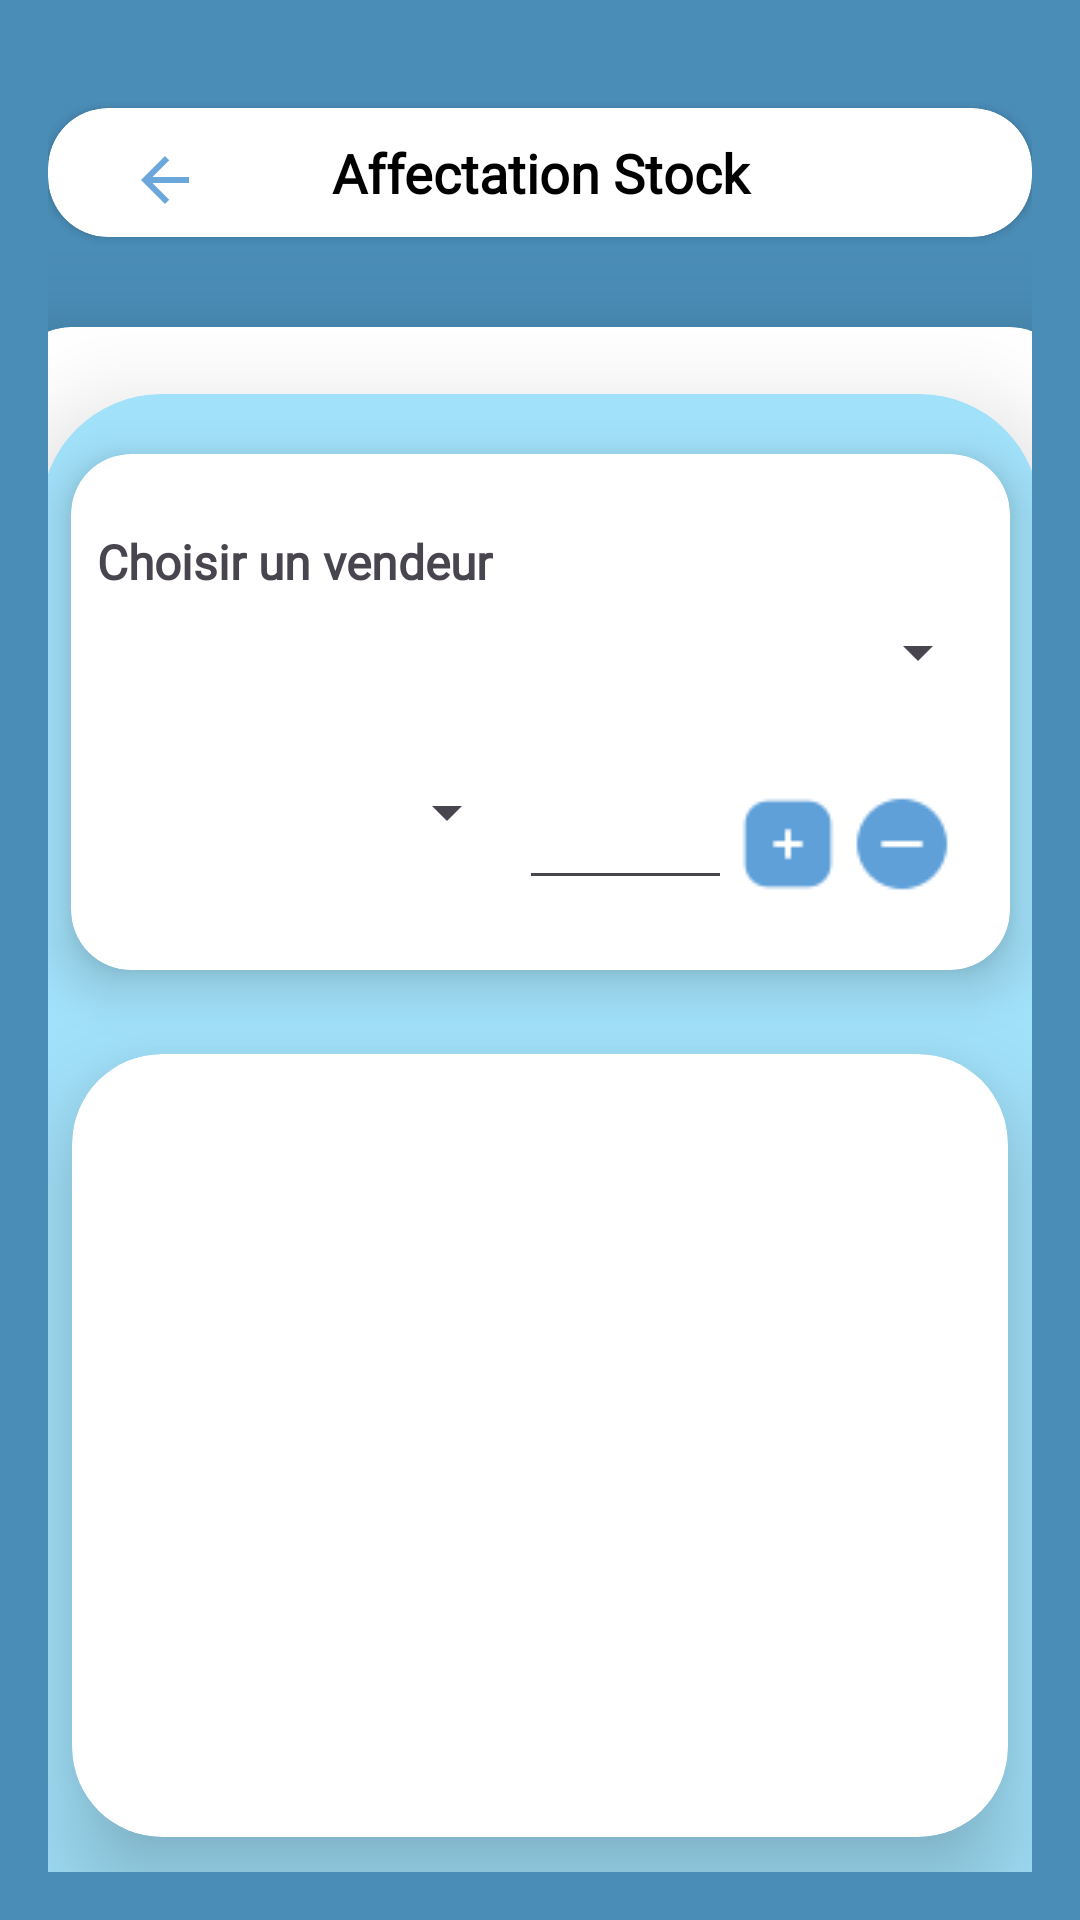

Produce the Android XML layout that renders to this screen, including the resource entries it uses.
<!-- AndroidManifest.xml: application theme Theme.Staff -->
<!-- res/layout/fragment_affectation__stock__vendeur.xml -->
<?xml version="1.0" encoding="utf-8"?>
<LinearLayout xmlns:android="http://schemas.android.com/apk/res/android"
    xmlns:app="http://schemas.android.com/apk/res-auto"
    xmlns:tools="http://schemas.android.com/tools"
    android:layout_width="match_parent"
    android:layout_height="match_parent"
    android:layout_gravity="center_horizontal"
    android:background="#4A8DB7"
    android:orientation="vertical"
    android:padding="16dp"
    tools:context="com.example.staff.Affectation_Stock_Vendeur">

    <androidx.cardview.widget.CardView
        android:layout_width="match_parent"
        android:layout_height="43dp"
        android:layout_marginTop="20dp"

        android:background="#4A8DB7"
        android:orientation="horizontal"
        app:cardCornerRadius="20dp">

        <TextView
            android:id="@+id/textView"
            android:layout_width="match_parent"
            android:layout_height="match_parent"
            android:layout_marginStart="0dp"
            android:layout_marginTop="0dp"
            android:layout_marginBottom="0dp"
            android:fontFamily="@font/robotoo"
            android:gravity="center"
            android:text="Affectation Stock"
            android:textColor="#000000"
            android:textSize="18sp"
            android:textStyle="bold" />

        <ImageView
            android:id="@+id/imageView12"
            android:layout_width="78dp"
            android:layout_height="48dp"
            android:layout_gravity="left"
            android:layout_marginTop="0dp"
            android:foregroundGravity="left"
            android:paddingTop="12dp"
            android:paddingBottom="12dp"
            android:src="@drawable/ic_baseline_arrow_back_24" />


    </androidx.cardview.widget.CardView>

    <androidx.cardview.widget.CardView
        android:layout_width="353dp"
        android:layout_height="598dp"
        android:layout_gravity="center"
        android:layout_marginTop="30dp"
        android:background="@drawable/stroke"


        android:backgroundTint="#FFF"
        android:elevation="20dp"
        android:foregroundGravity="center_vertical|center"
        app:cardCornerRadius="20dp"

        app:cardElevation="20dp"
        app:cardMaxElevation="20dp">


        <androidx.cardview.widget.CardView
            android:layout_width="333dp"
            android:layout_height="553dp"
            android:layout_gravity="center"
            android:layout_marginTop="0dp"
            android:background="@drawable/stroke"

            android:backgroundTint="#A1E1FA"
            app:cardCornerRadius="40dp"
            app:cardElevation="20dp"
            app:cardPreventCornerOverlap="true">

            <androidx.cardview.widget.CardView
                android:layout_width="313dp"
                android:layout_height="172dp"
                android:layout_gravity="center_horizontal"
                android:layout_marginTop="20dp"
                app:cardCornerRadius="20dp"
                app:cardElevation="10dp">

                <TextView
                    android:layout_width="149dp"
                    android:layout_height="wrap_content"
                    android:layout_gravity="center|start"
                    android:layout_marginTop="0dp"
                    android:layout_marginBottom="50dp"
                    android:fontFamily="@font/robotoo"
                    android:foregroundGravity="center"
                    android:gravity="center"
                    android:text="Choisir un vendeur"
                    android:textSize="16sp"
                    android:textStyle="bold" />

                <Spinner
                    android:id="@+id/vendeurSpinner"
                    android:layout_width="300dp"
                    android:layout_height="wrap_content"
                    android:layout_gravity="center"
                    android:layout_marginTop="0dp"
                    android:layout_marginBottom="20dp" />

                <LinearLayout
                    android:layout_width="292dp"
                    android:layout_height="73dp"
                    android:layout_gravity="center"
                    android:layout_marginTop="70dp"
                    android:layout_marginBottom="20dp"
                    android:orientation="horizontal">

                    <Spinner
                        android:id="@+id/productSpinner"
                        android:layout_width="139dp"
                        android:layout_height="wrap_content"
                        android:layout_marginTop="8dp"
                        android:scrollbarSize="10dp" />

                    <EditText
                        android:id="@+id/quantityEditText"
                        android:layout_width="71dp"
                        android:layout_height="wrap_content"
                        android:layout_marginTop="8dp"
                        android:fontFamily="@font/robotoo"
                        android:hint=""
                        android:inputType="number" />

                    <ImageButton
                        android:id="@+id/addProductBtn"
                        android:layout_width="37dp"
                        android:layout_height="45dp"
                        android:layout_marginTop="8dp"
                        android:background="#00FFFFFF"
                        android:backgroundTint="#DDD4D4"
                        android:elevation="30dp"
                        android:src="@drawable/addv4"
                        android:text="Add Product Row" />

                    <ImageButton
                        android:id="@+id/subtractProductBtn"
                        android:layout_width="39dp"
                        android:layout_height="45dp"
                        android:layout_marginTop="8dp"
                        android:background="#00FFFFFF"
                        android:backgroundTint="#DDD4D4"
                        android:elevation="30dp"
                        android:src="@drawable/soustractionv4"
                        android:text="Subtract Product Row" />


                </LinearLayout>
            </androidx.cardview.widget.CardView>

            <Button
                android:id="@+id/submitBtn"
                android:layout_width="162dp"
                android:layout_height="wrap_content"
                android:layout_gravity="center"
                android:layout_marginTop="240dp"

                android:backgroundTint="#AD051C24"
                android:text="Affecter"
                android:textColor="#FFFFFF"
                android:textColorHint="#FFFFFF" />

            <androidx.cardview.widget.CardView
                android:layout_width="312dp"
                android:layout_height="261dp"
                android:layout_gravity="center_horizontal"
                android:layout_marginTop="220dp"
                app:cardCornerRadius="30dp"
                app:cardElevation="20dp">

                <LinearLayout
                    android:id="@+id/productListContainer"
                    android:layout_width="293dp"
                    android:layout_height="230dp"
                    android:layout_gravity="center"
                    android:layout_marginTop="0dp"
                    android:background="#FFFFFF"
                    android:backgroundTint="#FFFFFF"
                    android:orientation="vertical">

                </LinearLayout>
            </androidx.cardview.widget.CardView>

        </androidx.cardview.widget.CardView>


    </androidx.cardview.widget.CardView>


    


    

    

</LinearLayout>
<!-- resources referenced by this layout -->
<resources>
  <!-- drawable addv4: png bitmap (drawable, 972 bytes) -->
  <!-- drawable ic_baseline_arrow_back_24 (drawable) -->
  <vector android:autoMirrored="true" android:height="24dp"
      android:tint="#EB5FA0D9" android:viewportHeight="24"
      android:viewportWidth="24" android:width="24dp" xmlns:android="http://schemas.android.com/apk/res/android">
      <path android:fillColor="@android:color/white" android:pathData="M20,11H7.83l5.59,-5.59L12,4l-8,8 8,8 1.41,-1.41L7.83,13H20v-2z"/>
  </vector>
  <!-- drawable soustractionv4: png bitmap (drawable, 1381 bytes) -->
  <!-- drawable stroke (drawable) -->
  <?xml version="1.0" encoding="utf-8"?>
  <shape xmlns:android="http://schemas.android.com/apk/res/android">
      
      <stroke android:color="#000" android:width="10dp"/>
  
      
      <solid android:color="#FFF"/>
  
      
      <corners android:radius="4dp"/>
  </shape>
  <style name="Theme.Staff" parent="Base.Theme.Staff" />
  <style name="Base.Theme.Staff" parent="Theme.Material3.DayNight.NoActionBar">
          
          
      </style>
</resources>
